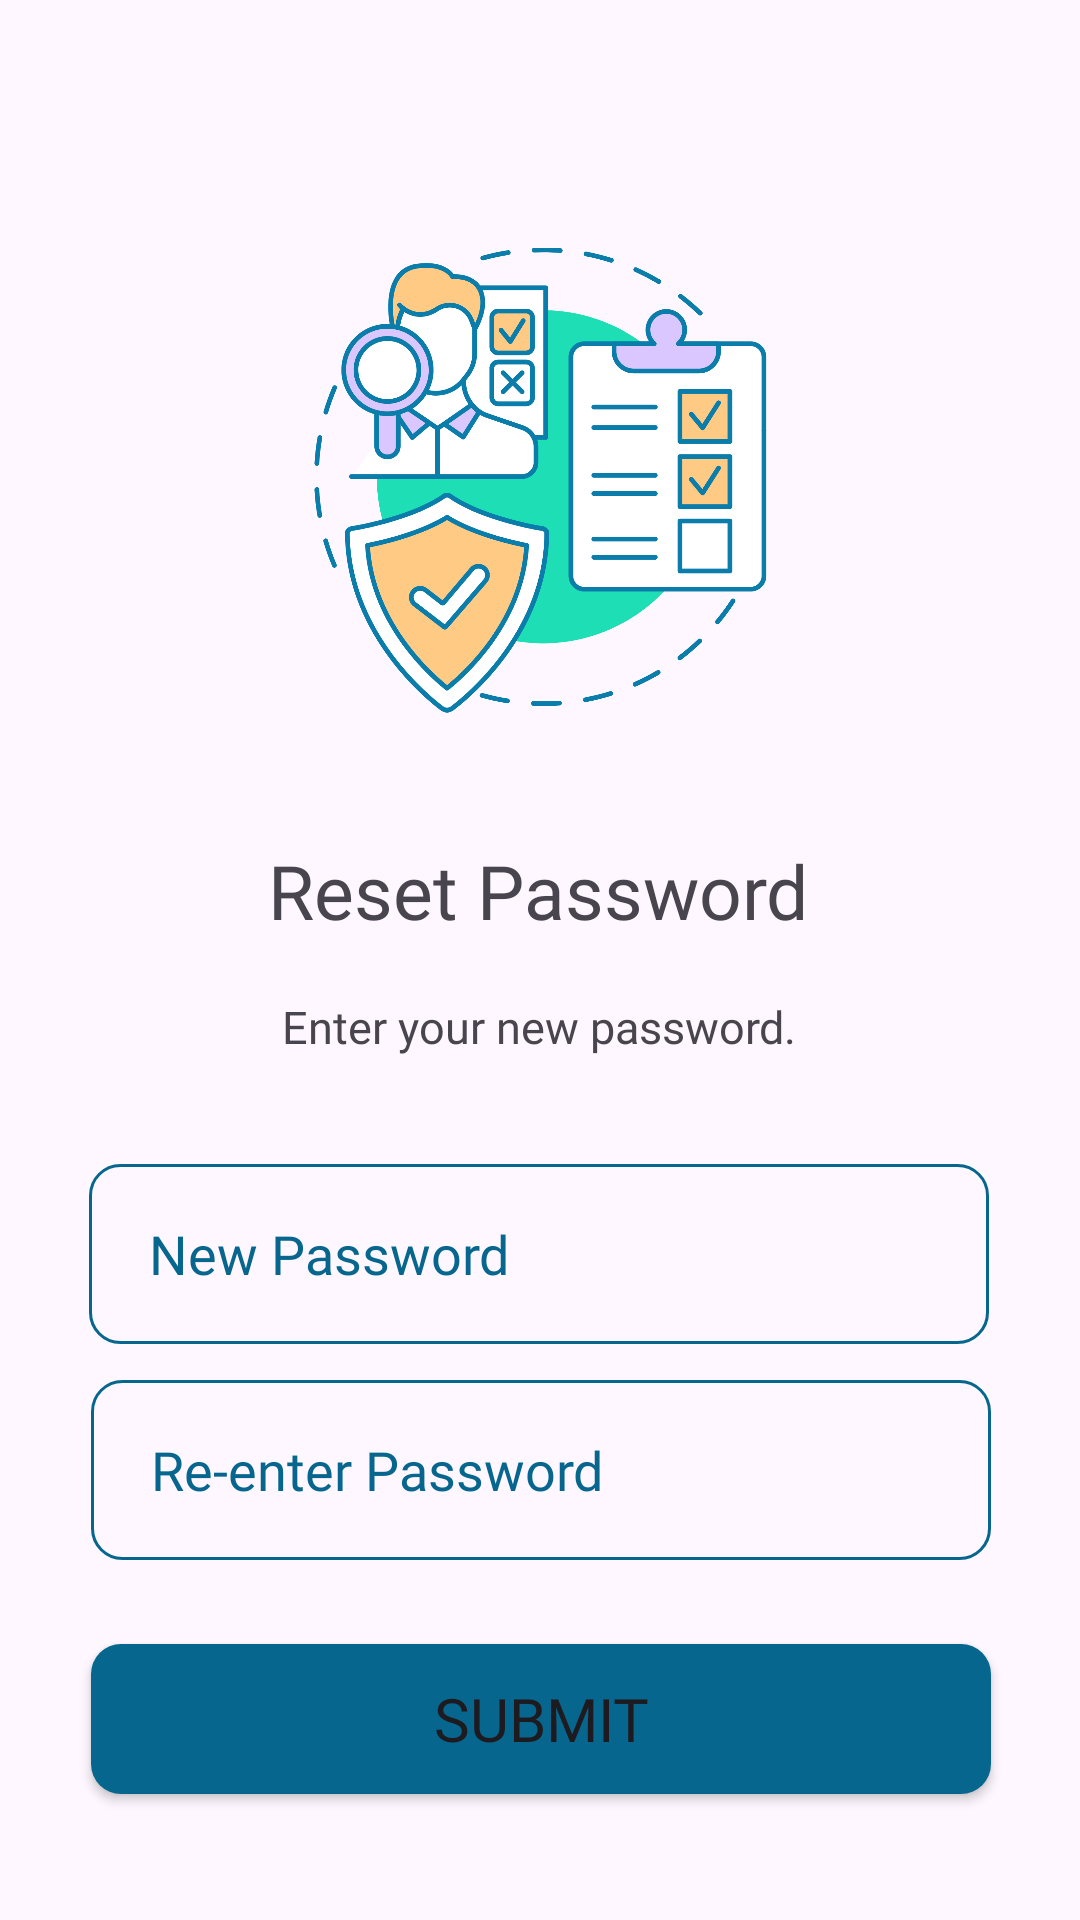

Here is an Android app screen rendered from its layout file. Give the layout XML and the strings, colors and styles it references.
<!-- AndroidManifest.xml: application theme Theme.CS320_Hospital_and_Medical_Android_App -->
<!-- res/layout/forgotpw_password.xml -->
<?xml version="1.0" encoding="utf-8"?>
<androidx.constraintlayout.widget.ConstraintLayout xmlns:android="http://schemas.android.com/apk/res/android"
    xmlns:app="http://schemas.android.com/apk/res-auto"
    android:layout_width="match_parent"
    android:layout_height="match_parent">

    <ImageView
        android:id="@+id/imageView2"
        android:layout_width="155dp"
        android:layout_height="184dp"
        android:layout_marginTop="68dp"
        app:layout_constraintEnd_toEndOf="parent"
        app:layout_constraintStart_toStartOf="parent"
        app:layout_constraintTop_toTopOf="parent"
        app:srcCompat="@drawable/forgotpw" />

    <TextView
        android:id="@+id/textView4"
        android:layout_width="wrap_content"
        android:layout_height="wrap_content"
        android:layout_marginTop="280dp"
        android:fontFamily="@font/montserrat_bold"
        android:text="Reset Password"
        android:textSize="25dp"
        app:layout_constraintEnd_toEndOf="parent"
        app:layout_constraintHorizontal_bias="0.497"
        app:layout_constraintStart_toStartOf="parent"
        app:layout_constraintTop_toTopOf="parent" />

    <TextView
        android:id="@+id/forgotPassword5"
        android:layout_width="300dp"
        android:layout_height="43dp"
        android:layout_marginTop="332dp"
        android:fontFamily="@font/montserrat_regular"
        android:lineSpacingExtra="2dp"
        android:text="Enter your new password."
        android:textAlignment="center"
        android:textSize="15dp"
        app:layout_constraintEnd_toEndOf="parent"
        app:layout_constraintHorizontal_bias="0.495"
        app:layout_constraintStart_toStartOf="parent"
        app:layout_constraintTop_toTopOf="parent" />

    <EditText
        android:id="@+id/confirmPassword"
        android:layout_width="300dp"
        android:layout_height="60dp"
        android:layout_marginTop="460dp"
        android:background="@drawable/textfield_blue"
        android:ems="10"
        android:fontFamily="@font/montserrat_regular"
        android:hint="Re-enter Password"
        android:inputType="textPassword"
        android:paddingLeft="20dp"
        android:textColor="@color/darkBlue"

        android:textColorHint="@color/darkBlue"
        app:layout_constraintEnd_toEndOf="parent"
        app:layout_constraintHorizontal_bias="0.504"
        app:layout_constraintStart_toStartOf="parent"
        app:layout_constraintTop_toTopOf="parent" />

    <EditText
        android:id="@+id/newPassword"
        android:layout_width="300dp"
        android:layout_height="60dp"
        android:layout_marginTop="388dp"
        android:background="@drawable/textfield_blue"
        android:ems="10"
        android:fontFamily="@font/montserrat_regular"
        android:hint="New Password"
        android:inputType="textPassword"
        android:paddingLeft="20dp"
        android:textColor="@color/darkBlue"

        android:textColorHint="@color/darkBlue"
        app:layout_constraintEnd_toEndOf="parent"
        app:layout_constraintHorizontal_bias="0.495"
        app:layout_constraintStart_toStartOf="parent"
        app:layout_constraintTop_toTopOf="parent" />

    <Button
        android:id="@+id/submitBtn"
        android:layout_width="300dp"
        android:layout_height="50dp"
        android:layout_marginTop="548dp"
        android:background="@drawable/button_blue"
        android:fontFamily="@font/montserrat_bold"
        android:padding="5dp"
        android:text="Submit"
        android:textSize="20dp"

        app:backgroundTint="@null"
        app:layout_constraintEnd_toEndOf="parent"
        app:layout_constraintHorizontal_bias="0.504"
        app:layout_constraintStart_toStartOf="parent"
        app:layout_constraintTop_toTopOf="parent" />

</androidx.constraintlayout.widget.ConstraintLayout>
<!-- resources referenced by this layout -->
<resources>
  <color name="darkBlue">#06668d</color>
  <!-- drawable button_blue (drawable) -->
  <?xml version="1.0" encoding="utf-8"?>
  
  <shape xmlns:android="http://schemas.android.com/apk/res/android">
      <solid android:color="@color/darkBlue"/>
      <corners android:radius="10dp"/>
  </shape>
  <!-- drawable forgotpw: png bitmap (drawable, 158150 bytes) -->
  <!-- drawable textfield_blue (drawable) -->
  <?xml version="1.0" encoding="utf-8"?>
  
  <shape xmlns:android="http://schemas.android.com/apk/res/android">
      <corners android:radius="10dp"/>
      <stroke android:color="@color/darkBlue" android:width="1dp"/>
  </shape>
  <style name="Theme.CS320_Hospital_and_Medical_Android_App" parent="Base.Theme.CS320_Hospital_and_Medical_Android_App" />
  <style name="Base.Theme.CS320_Hospital_and_Medical_Android_App" parent="Theme.Material3.DayNight.NoActionBar">
          <item name="fontFamily">@font/font</item>
          
          
      </style>
</resources>
